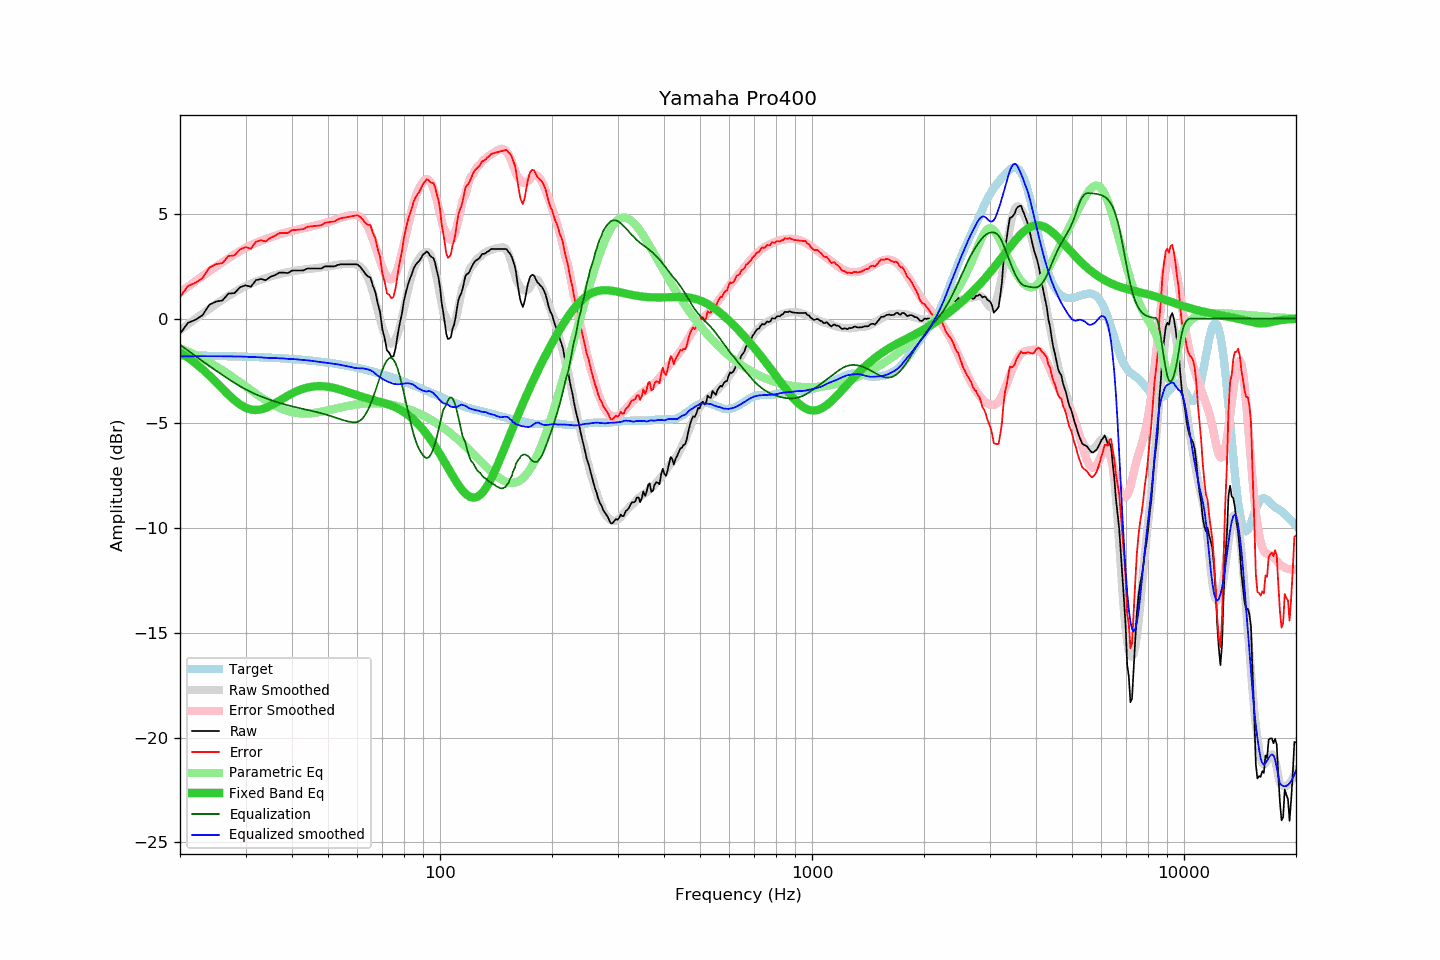

Values plotted in this chart, from the file beside it:
frequency, raw, error, smoothed, error_smoothed, equalization, parametric_eq, equalized_raw, equalized_smoothed, target
20, -0.72, 1.03, -0.55, 1.25, -1.25, -1.62, -1.97, -1.80, -1.76
21, -0.20, 1.56, -0.27, 1.52, -1.52, -1.86, -1.73, -1.80, -1.76
22, -0.05, 1.71, -0.01, 1.78, -1.78, -2.13, -1.84, -1.80, -1.77
23, 0.17, 1.94, 0.24, 2.03, -2.03, -2.42, -1.87, -1.80, -1.77
24, 0.67, 2.44, 0.47, 2.27, -2.27, -2.72, -1.60, -1.79, -1.78
25, 0.82, 2.60, 0.69, 2.49, -2.49, -3.04, -1.67, -1.80, -1.78
26, 0.87, 2.65, 0.89, 2.69, -2.69, -3.34, -1.83, -1.80, -1.79
27, 1.20, 2.99, 1.08, 2.88, -2.88, -3.63, -1.69, -1.80, -1.79
28, 1.22, 3.02, 1.26, 3.06, -3.06, -3.89, -1.85, -1.80, -1.80
29, 1.50, 3.30, 1.42, 3.23, -3.23, -4.10, -1.73, -1.81, -1.81
30, 1.60, 3.41, 1.56, 3.38, -3.38, -4.25, -1.78, -1.82, -1.82
31, 1.52, 3.34, 1.67, 3.50, -3.50, -4.34, -1.99, -1.84, -1.83
32, 1.84, 3.67, 1.78, 3.62, -3.62, -4.36, -1.78, -1.84, -1.83
33, 1.90, 3.74, 1.86, 3.71, -3.71, -4.33, -1.82, -1.85, -1.84
34, 1.84, 3.69, 1.93, 3.80, -3.80, -4.26, -1.97, -1.87, -1.85
35, 2.00, 3.86, 2.01, 3.88, -3.88, -4.16, -1.89, -1.87, -1.86
36, 2.08, 3.95, 2.08, 3.95, -3.95, -4.04, -1.88, -1.88, -1.88
37, 2.20, 4.08, 2.13, 4.02, -4.02, -3.92, -1.83, -1.90, -1.89
38, 2.20, 4.10, 2.18, 4.08, -4.08, -3.80, -1.89, -1.90, -1.90
39, 2.18, 4.09, 2.22, 4.14, -4.14, -3.68, -1.96, -1.92, -1.91
40, 2.30, 4.22, 2.26, 4.19, -4.19, -3.57, -1.89, -1.93, -1.93
41, 2.30, 4.24, 2.29, 4.23, -4.23, -3.48, -1.94, -1.94, -1.94
42, 2.30, 4.25, 2.31, 4.28, -4.28, -3.40, -1.98, -1.96, -1.96
43, 2.31, 4.28, 2.34, 4.32, -4.32, -3.34, -2.01, -1.97, -1.97
44, 2.40, 4.38, 2.37, 4.36, -4.36, -3.29, -1.96, -1.99, -1.99
45, 2.40, 4.40, 2.38, 4.40, -4.40, -3.26, -2.00, -2.01, -2.01
46, 2.40, 4.42, 2.40, 4.44, -4.44, -3.24, -2.04, -2.03, -2.02
47, 2.40, 4.44, 2.42, 4.48, -4.48, -3.23, -2.08, -2.06, -2.04
48, 2.40, 4.46, 2.45, 4.52, -4.52, -3.23, -2.12, -2.07, -2.06
49, 2.50, 4.58, 2.47, 4.56, -4.56, -3.24, -2.07, -2.09, -2.08
50, 2.50, 4.60, 2.49, 4.61, -4.61, -3.26, -2.11, -2.12, -2.10
51, 2.50, 4.62, 2.52, 4.66, -4.66, -3.28, -2.16, -2.14, -2.12
52, 2.50, 4.64, 2.55, 4.71, -4.71, -3.31, -2.21, -2.16, -2.15
53, 2.56, 4.72, 2.58, 4.76, -4.76, -3.35, -2.20, -2.18, -2.17
54, 2.60, 4.79, 2.60, 4.81, -4.81, -3.39, -2.21, -2.21, -2.19
55, 2.60, 4.81, 2.61, 4.85, -4.85, -3.44, -2.25, -2.24, -2.22
56, 2.60, 4.84, 2.62, 4.89, -4.89, -3.48, -2.29, -2.27, -2.24
57, 2.60, 4.86, 2.62, 4.92, -4.92, -3.53, -2.32, -2.30, -2.27
58, 2.60, 4.89, 2.62, 4.94, -4.94, -3.57, -2.35, -2.32, -2.30
59, 2.60, 4.92, 2.59, 4.95, -4.95, -3.62, -2.35, -2.35, -2.32
60, 2.59, 4.94, 2.57, 4.93, -4.93, -3.66, -2.35, -2.36, -2.35
61, 2.48, 4.85, 2.49, 4.87, -4.87, -3.70, -2.39, -2.37, -2.38
62, 2.32, 4.72, 2.37, 4.75, -4.75, -3.74, -2.43, -2.37, -2.41
63, 2.14, 4.57, 2.18, 4.58, -4.58, -3.78, -2.44, -2.40, -2.44
64, 2.02, 4.48, 1.94, 4.36, -4.36, -3.81, -2.34, -2.42, -2.47
65, 1.97, 4.46, 1.63, 4.09, -4.09, -3.85, -2.13, -2.46, -2.50
66, 1.57, 4.09, 1.26, 3.79, -3.79, -3.88, -2.22, -2.53, -2.53
67, 1.28, 3.84, 0.83, 3.46, -3.46, -3.91, -2.18, -2.63, -2.56
68, 0.73, 3.32, 0.39, 3.11, -3.11, -3.94, -2.39, -2.72, -2.59
69, 0.32, 2.94, -0.03, 2.77, -2.77, -3.97, -2.45, -2.80, -2.63
70, -0.51, 2.15, -0.43, 2.45, -2.45, -4.00, -2.96, -2.88, -2.66
71, -0.93, 1.76, -0.75, 2.18, -2.18, -4.04, -3.12, -2.94, -2.69
72, -1.51, 1.21, -1.00, 1.99, -1.99, -4.07, -3.51, -2.99, -2.73
73, -1.62, 1.14, -1.15, 1.89, -1.89, -4.11, -3.51, -3.03, -2.76
74, -1.82, 0.97, -1.20, 1.87, -1.87, -4.15, -3.70, -3.08, -2.80
75, -1.79, 1.04, -1.15, 1.96, -1.96, -4.19, -3.76, -3.11, -2.83
76, -1.39, 1.47, -0.98, 2.14, -2.14, -4.24, -3.54, -3.13, -2.87
77, -0.74, 2.16, -0.72, 2.41, -2.41, -4.29, -3.16, -3.14, -2.90
78, -0.20, 2.73, -0.37, 2.76, -2.76, -4.34, -2.96, -3.13, -2.94
79, 0.24, 3.21, 0.03, 3.15, -3.15, -4.40, -2.92, -3.12, -2.97
... 553 more rows
